Photos from the image-classification dataset "data" in the GitHub repository Jigneshxi/chest-disease-classification-deep-cnn-cv. Its 4 classes are: bacterial pneumonia, COVID-19, normal, viral pneumonia.

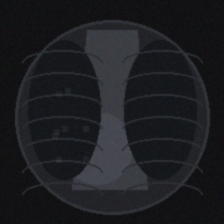
Label: normal

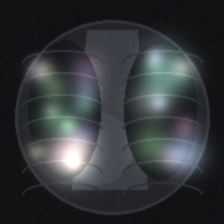
Label: viral pneumonia

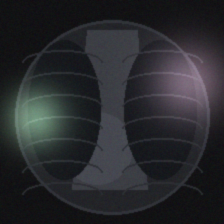
Label: COVID-19

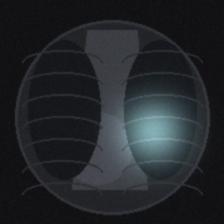
Label: bacterial pneumonia

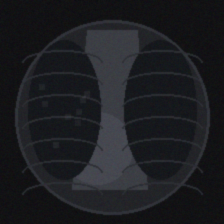
Label: normal

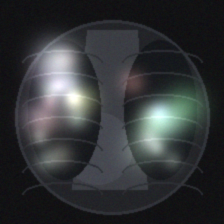
Label: viral pneumonia
